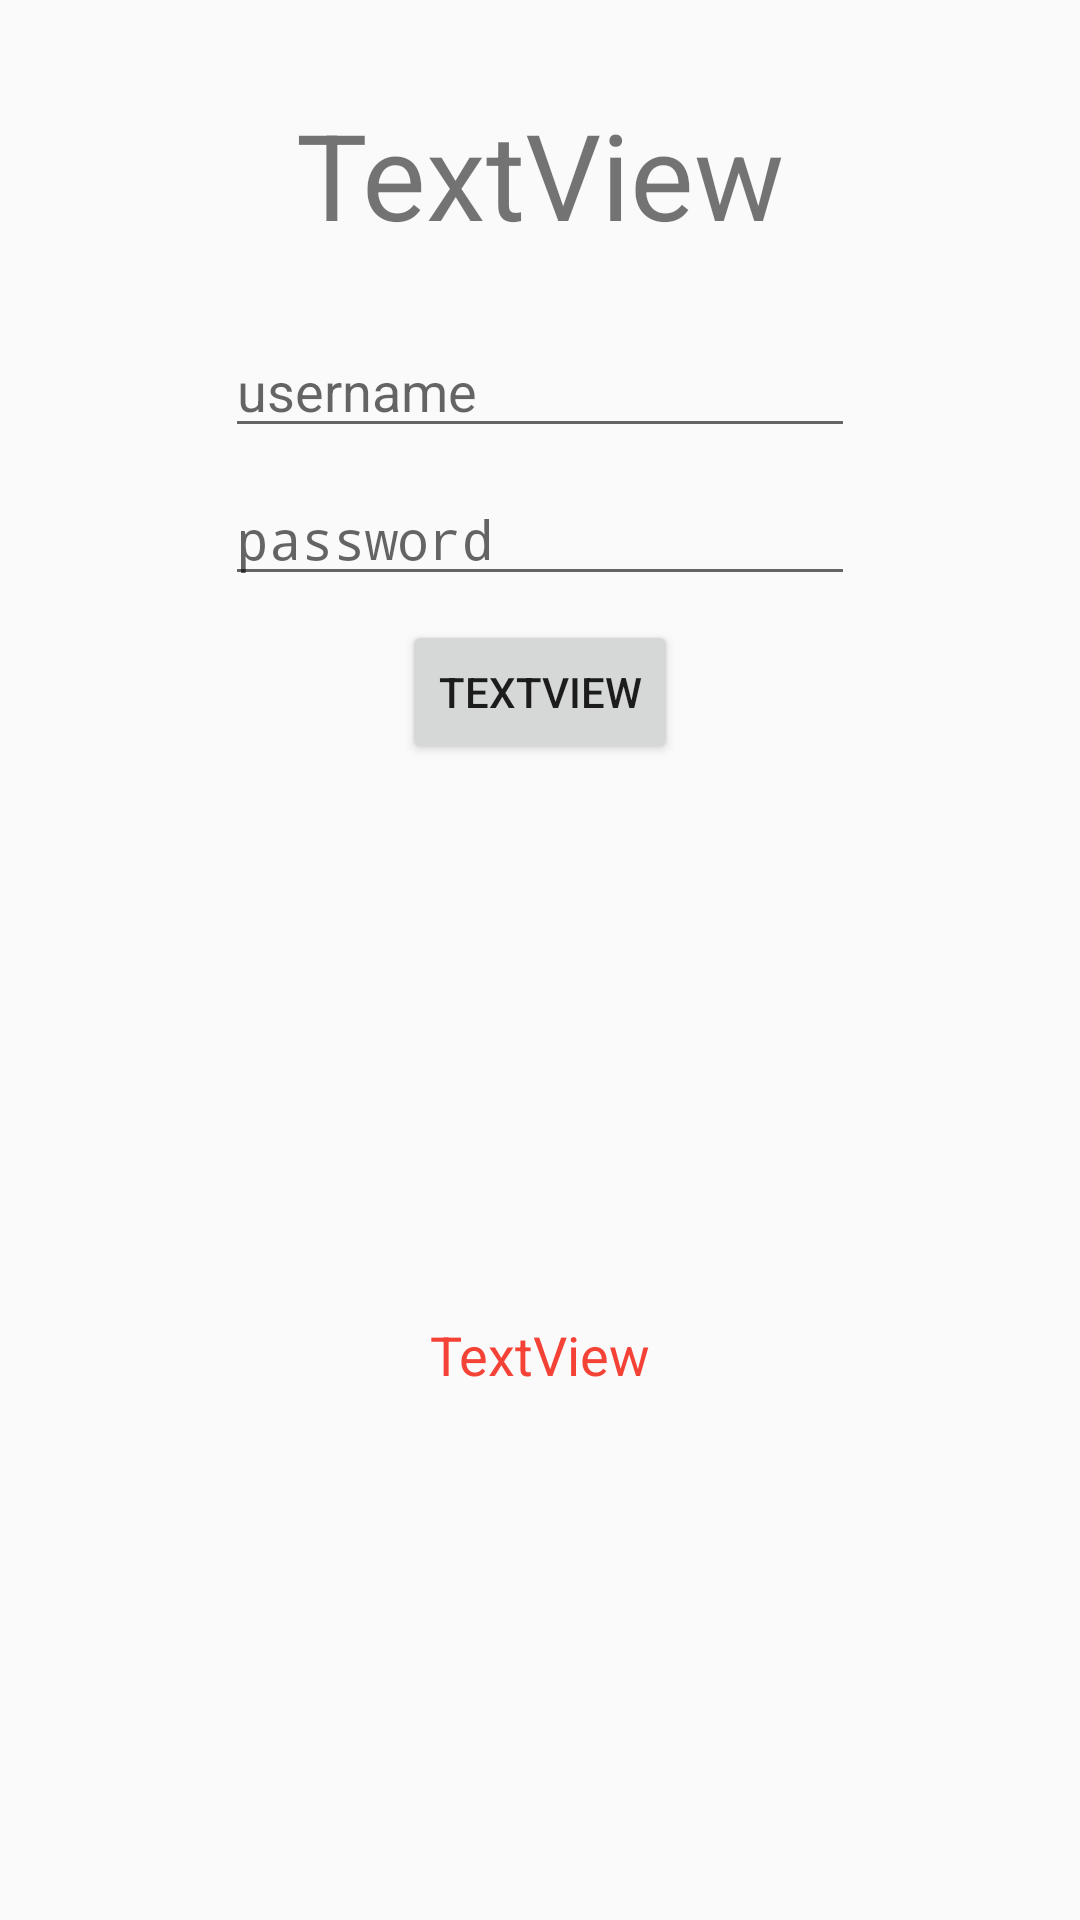

The Android layout XML behind this screen, and the referenced resources:
<!-- AndroidManifest.xml: application theme AppTheme -->
<!-- res/layout/activity_login.xml -->
<?xml version="1.0" encoding="utf-8"?>
<android.support.v4.widget.DrawerLayout xmlns:android="http://schemas.android.com/apk/res/android"
    xmlns:app="http://schemas.android.com/apk/res-auto"
    xmlns:tools="http://schemas.android.com/tools"
    android:layout_width="match_parent"
    android:layout_height="match_parent"
    tools:context=".LoginActivity"
    android:id="@+id/activity_login">

    <android.support.constraint.ConstraintLayout
        android:layout_width="match_parent"
        android:layout_height="match_parent">

        <EditText
            android:id="@+id/usernameEditText"
            android:layout_width="wrap_content"
            android:layout_height="wrap_content"
            android:layout_marginStart="8dp"
            android:layout_marginLeft="8dp"
            android:layout_marginTop="108dp"
            android:layout_marginEnd="8dp"
            android:layout_marginRight="8dp"
            android:ems="10"
            android:hint="username"
            android:inputType="textPersonName"
            app:layout_constraintEnd_toEndOf="parent"
            app:layout_constraintStart_toStartOf="parent"
            app:layout_constraintTop_toTopOf="parent" />

        <EditText
            android:id="@+id/passwordEditText"
            android:layout_width="wrap_content"
            android:layout_height="wrap_content"
            android:layout_marginStart="8dp"
            android:layout_marginLeft="8dp"
            android:layout_marginTop="8dp"
            android:layout_marginEnd="8dp"
            android:layout_marginRight="8dp"
            android:ems="10"
            android:hint="password"
            android:inputType="textPassword"
            app:layout_constraintEnd_toEndOf="parent"
            app:layout_constraintStart_toStartOf="parent"
            app:layout_constraintTop_toBottomOf="@+id/usernameEditText" />

        <Button
            android:id="@+id/activity_login_loginBtn"
            android:layout_width="wrap_content"
            android:layout_height="wrap_content"
            android:layout_marginStart="8dp"
            android:layout_marginLeft="8dp"
            android:layout_marginTop="8dp"
            android:layout_marginEnd="8dp"
            android:layout_marginRight="8dp"
            android:text="TextView"
            app:layout_constraintEnd_toEndOf="parent"
            app:layout_constraintStart_toStartOf="parent"
            app:layout_constraintTop_toBottomOf="@+id/passwordEditText" />

        <TextView
            android:id="@+id/activity_login_titleTextView"
            android:layout_width="wrap_content"
            android:layout_height="wrap_content"
            android:layout_marginStart="8dp"
            android:layout_marginLeft="8dp"
            android:layout_marginTop="16dp"
            android:layout_marginEnd="8dp"
            android:layout_marginRight="8dp"
            android:layout_marginBottom="8dp"
            android:text="TextView"
            android:textSize="40sp"
            app:layout_constraintBottom_toTopOf="@+id/usernameEditText"
            app:layout_constraintEnd_toEndOf="parent"
            app:layout_constraintStart_toStartOf="parent"
            app:layout_constraintTop_toTopOf="parent" />

        <TextView
            android:id="@+id/activity_login_errorMessageTextView"
            android:layout_width="wrap_content"
            android:layout_height="wrap_content"
            android:layout_marginStart="8dp"
            android:layout_marginLeft="8dp"
            android:layout_marginTop="8dp"
            android:layout_marginEnd="8dp"
            android:layout_marginRight="8dp"
            android:text="TextView"
            android:textColor="#F44336"
            android:textSize="18dp"
            app:layout_constraintBottom_toBottomOf="parent"
            app:layout_constraintEnd_toEndOf="parent"
            app:layout_constraintStart_toStartOf="parent"
            app:layout_constraintTop_toBottomOf="@+id/activity_login_loginBtn" />

    </android.support.constraint.ConstraintLayout>

    <android.support.design.widget.NavigationView
        android:id="@+id/navigation_view"
        android:layout_width="wrap_content"
        android:layout_height="match_parent"
        android:layout_gravity="start"
        android:fitsSystemWindows="false"
        app:menu="@menu/navigation_menu" />


</android.support.v4.widget.DrawerLayout>
<!-- resources referenced by this layout -->
<resources>
  <style name="AppTheme" parent="Theme.AppCompat.Light.DarkActionBar">
          
          <item name="colorPrimary">@color/colorPrimary</item>
          <item name="colorPrimaryDark">@color/colorPrimaryDark</item>
          <item name="colorAccent">@color/colorAccent</item>
          <item name="android:windowIsTranslucent">true</item>
      </style>
  <!-- not gathered from this repository: default colours our renderer supplied (Android Studio template values) -->
  <color name="colorPrimary">#FF6200EE</color>
  <color name="colorPrimaryDark">#FF3700B3</color>
  <color name="colorAccent">#FF03DAC5</color>
</resources>
